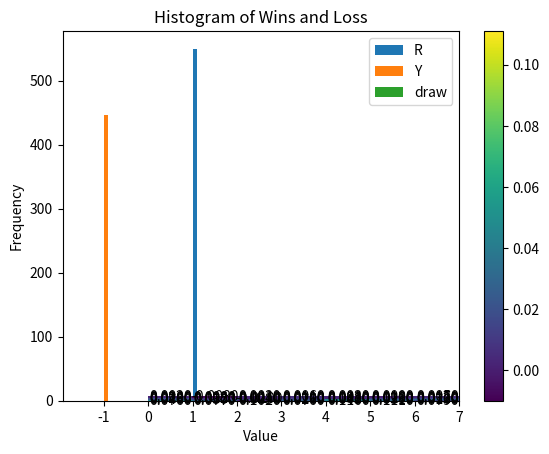

The script that saved this image:
import numpy as np
import itertools
import matplotlib.pyplot as plt

#  1 --> R (Red)
# -1 --> Y (Yellow)
#  0 --> ' ' (Empty)
symbols = {
     1:'R', 
    -1:'Y', 
     0:' '
}

# To track good moves
penultimate_states = []
winning_moves = []
winning_player = []
#winning_conf = []
wins_losses_draws = []


def move_still_possible(S):
    return not (S[S==0].size == 0)

    
def move_at_random(S, F, p):
    # Looks for all vertical columns where number of pieces
    # is less than 6
    y = np.where(F < 6)
    
    # to select the column for next move out of the above columns 
    j = y[0][np.random.randint(len(y[0]))]
    
    # placing piece on the top of selected column
    i = F[j]
    S[i,j] = p
    
    # Increment the count of pieces of in chosen column
    F[j] += 1
    
    return S,F, (i,j)


def print_game_state(S):
    B = np.copy(S).astype(object)
    for n in [-1, 0, 1]:
        B[B==n] = symbols[n]
    print(B)


def move_was_winning_move(S, p):
    c = 0
    
    # Checks for 4 consecutive pieces in horizontal rows
    for i in range(S.shape[0]):
        s = [sum(1 for _ in group) for key, group in itertools.groupby(S[i,:]) if key]
        if(len(s) > 0):
            c = np.max(s)
        else:
            c = 0
            
        if(c >= 4):
            print("Horizontal")
            return True
    
    # Checks for 4 consecutive pieces in vertical rows
    for i in range(S.shape[1]):
        s = [sum(1 for _ in group) for key, group in itertools.groupby(S[:,i]) if key]
        if(len(s) > 0):
            c = np.max(s)
        else:
            c = 0
            
        if(c >= 4):
            print("Vertical")
            return True
    
    
    # Checks for 4 consecutive pieces in diagonals with length more than 4 
    diags = [S[::-1,:].diagonal(i) for i in range(-S.shape[0]+1,S.shape[1])]
    diags.extend(S.diagonal(i) for i in range(S.shape[1]-1,-S.shape[0],-1))
    
    for n in diags:
        if(len(n) > 3):
            s = [sum(1 for _ in group) for key, group in itertools.groupby(n) if key]
            if(len(s) > 0):
                c = np.max(s)
            else:
                c = 0
                
            if(c >= 4):
                print("Diagonal")
                return True
         
    return False
    
    

#if __name__ == '__main__':
def play():
    # initialize 6x7 connect 4 board
    gameState = np.zeros((6,7), dtype=int)
    
    # to keep track of number of pieces each vertical column
    colScores = np.zeros(7, dtype=int)

    # initialize player number, move counter
    player = 1
    mvcntr = 1

    # initialize flag that indicates win
    noWinnerYet = True
    

    while move_still_possible(gameState) and noWinnerYet:
        # get player symbol
        name = symbols[player]
        print('%s moves' % name)

        # For storing previous game state and move in case of winning move
        prev_gameState = gameState

        # let player move at random
        gameState, colScore, move = move_at_random(gameState, colScores, player)

        # print current game state
        print_game_state(gameState)
        # print(colScores)
        
        # evaluate game state
        if move_was_winning_move(gameState, player):
            print('player %s wins after %d moves' % (name, mvcntr))
            penultimate_states.append(prev_gameState)
            winning_moves.append(move)
            winning_player.append(player)
            wins_losses_draws.append(player)
            noWinnerYet = False
            
            return gameState, player

        # switch player and increase move counter
        player *= -1
        mvcntr +=  1


    if noWinnerYet:
        player = 0
        wins_losses_draws.append(0)
        print('game ended in a draw')
        
    return gameState, player


def plot_heatmap(data):
    #plt.imshow(win_configs, cmap='hot', interpolation='nearest')
    #data = win_configs/np.max(win_configs)
    heatmap = plt.pcolor(data)

    for y in range(data.shape[0]):
        for x in range(data.shape[1]):
            plt.text(x + 0.5, y + 0.5, '%.4f' % data[y, x],
                     horizontalalignment='center',
                     verticalalignment='center',
                     )

    plt.colorbar(heatmap)
    plt.show()


# Plotting Histogram
def plot_histogram(game_result):
    #print(game_result)
    plt.hist(game_result[game_result==1], label='R')
    plt.hist(game_result[game_result==-1], label='Y')
    plt.hist(game_result[game_result==0], label='draw')
    plt.title('Histogram of Wins and Loss')
    plt.xlabel('Value')
    plt.ylabel('Frequency')
    plt.legend(loc='upper right')
    plt.show()

def collect_stats():
    win_configs = np.zeros((6,7), dtype=int)
    # win_configs_p2 = np.zeros((6,7), dtype=int)
    for i in range(1000):

        g, p = play()
        count = 0
        if p!= 0:
            if p==1:
                g[g==-1]=0
                #np.add(win_configs_p2, g)
            else:
                g[g==1]=0
                #np.add(win_configs_p1, np.abs(g))
        
        win_configs = win_configs + g
            

    
    win_configs = win_configs/1000
    print(win_configs)
    plot_histogram(np.array(wins_losses_draws))
    plot_heatmap(win_configs)

   
if __name__ == '__main__':
    #for i in range(1000):
    collect_stats()
